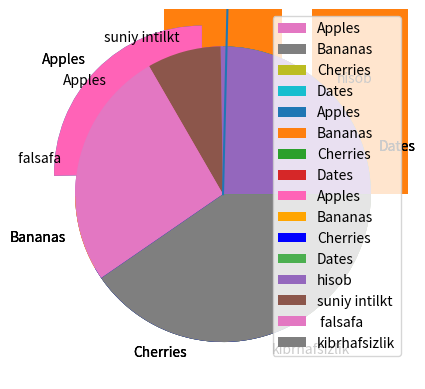

Reproduce this figure in Python.
# -*- coding: utf-8 -*-
"""Untitled0.ipynb

Automatically generated by Colab.

Original file is located at
    https://colab.research.google.com/<link-removed>
"""

import matplotlib.pyplot as plt
import numpy as np
x=np.array([0,6])
y=np.array([0,250])
plt.plot(x,y)
plt.show()

import matplotlib.pyplot as plt
import numpy as np
x=np.array([1,1.5,2,2.5,3,3.5,4,4.5,5,5.5,6,6.5,7,7.5,8,8.5,9,9.5])
y=np.array([4,1,8,1.5,6,2,9,3,7.5,0,5,3.5,9,1.25,4,4,4,4])
plt.plot(x,y)
plt.show()

import matplotlib.pyplot as plt
import numpy as np
y=np.array([3,8,1,10])
plt.plot(y,'o:r')
plt.show()

import matplotlib.pyplot as plt
import numpy as np
y=np.array([3,8,1,10])
plt.plot(y,marker ='o',ms=15)
mec='r'
plt.show()

import matplotlib.pyplot as plt
import numpy as np
x1 = np.array([1,2,3,4])
y1 = np.array([4,9,2,11])
x2 = np.array([1,2,3,4])
y2 = np.array([7,3,8,12])
plt.plot(x1,y1,x2,y2)
plt.show()

import matplotlib.pyplot as plt
import numpy as np
x = np.array([1,2,3,4,5,6])
y = np.array([1,9,13,21,26,39])
plt.scatter(x,y)
plt.show()

import matplotlib.pyplot as plt
import numpy as np
x = np.array([3,4,5,6,7,8])
y = np.array([3,5,11,4,17,10])
plt.scatter(x,y,color='black')
x = np.array([14,8,10,13,10,5])
y = np.array([7,8,5,9,19,21])
plt.scatter(x,y,color='red')
plt.show()

import matplotlib.pyplot as plt
import numpy as np
x = np.array([0,1,2,3,4,5])
y = np.array([0,2,8,1,14,7])
mycolor=['black','green','purple', 'lime','aqua','red']
plt.scatter(x,y,color= mycolor)
plt.show()

import matplotlib.pyplot as plt
import numpy as np
x = np.array([0,1,2,3,4,5])
y = np.array([0,2,8,1,14,7])
# Removing the extra space before 'yellow' in the color list
mycolor=['red','green','purple', 'lime','aqua','yellow']
size=[10,30,50,60,120,250]
plt.scatter(x,y,color= mycolor, s=size)
plt.show()

import matplotlib.pyplot as plt
import numpy as np
x = np.array([0,1,2,3,4,5])
y = np.array([0,2,8,1,14,7])
# Removing the extra space before 'yellow' in the color list
mycolor=['red','green','purple', 'lime','aqua','yellow']
size=[10,30,50,60,120,250]
plt.scatter(x,y,color= mycolor, s=size, alpha=0.5)
plt.show()

import matplotlib.pyplot as plt
import numpy as np
x = np.array(['613','614','615','681'])
y = np.array([25,8,26,40])
plt.bar(x,y)
plt.show()

import matplotlib.pyplot as plt
import numpy as np
x = np.array([35,25,25,15])
plt.pie(y)
plt.show()

import matplotlib.pyplot as plt
import numpy as np
x = np.array([35,25,25,15])
mylabels = ["Apples", "Bananas",
"Cherries", "Dates"]
plt.pie(y, labels=mylabels,startangle=90)
plt.show()

import matplotlib.pyplot as plt
import numpy as np
x = np.array([35,25,25,15])
mylabels = ["Apples", "Bananas", "Cherries",
"Dates"]
myexplode = [0.2, 0, 0, 0]
plt.pie(y, labels=mylabels,
startangle=90, explode=myexplode)
plt.show()

import matplotlib.pyplot as plt
import numpy as np
x = np.array([35,25,25,15])
mylabels = ["Apples", "Bananas", "Cherries", "Dates"]
mycolors = ["#ff63b7", "#ffa500", "b", "#4CAF50"]
myexplode = [0.2, 0, 0, 0]
plt.pie(y, labels=mylabels, startangle=90, explode=myexplode, colors= mycolors)
plt.show()

import matplotlib.pyplot as plt
import numpy as np
x = np.array([3,25,75,15])
mylabels = ["hisob", "suniy intilkt", " falsafa ",
"kibrhafsizlik"]
plt.pie(y, labels=mylabels)
plt.legend()
plt.show()